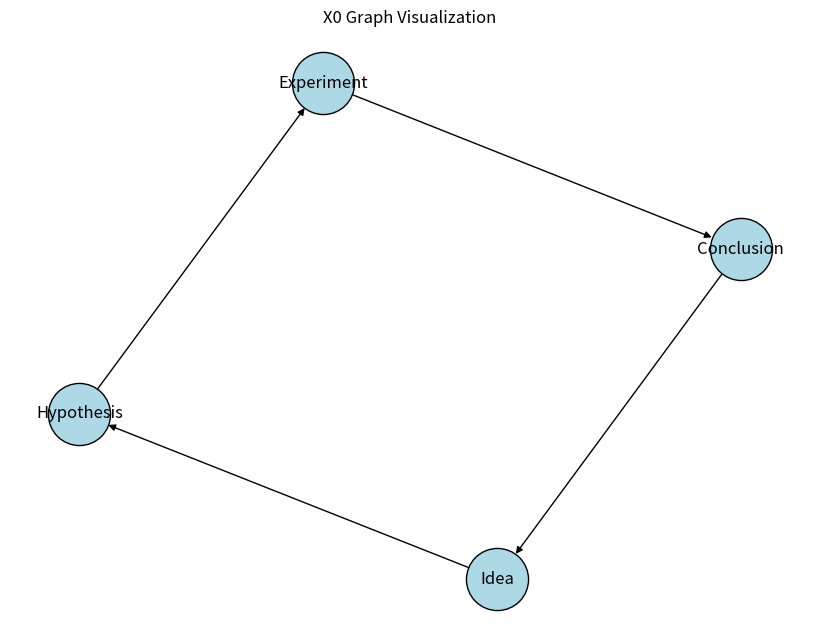

The script that saved this image:
import matplotlib
matplotlib.use('Agg')
import matplotlib.pyplot as plt
import networkx as nx


def build_graph():
    graph = nx.DiGraph()
    edges = [
        ("Idea", "Hypothesis"),
        ("Hypothesis", "Experiment"),
        ("Experiment", "Conclusion"),
        ("Conclusion", "Idea"),
    ]
    graph.add_edges_from(edges)
    return graph


def main():
    G = build_graph()
    pos = nx.spring_layout(G)
    plt.figure(figsize=(8, 6))
    nx.draw(
        G,
        pos,
        with_labels=True,
        node_color="lightblue",
        edgecolors="black",
        node_size=2000,
        arrows=True,
    )
    plt.title("X0 Graph Visualization")
    plt.savefig("x0_graph.png")


if __name__ == "__main__":
    main()
